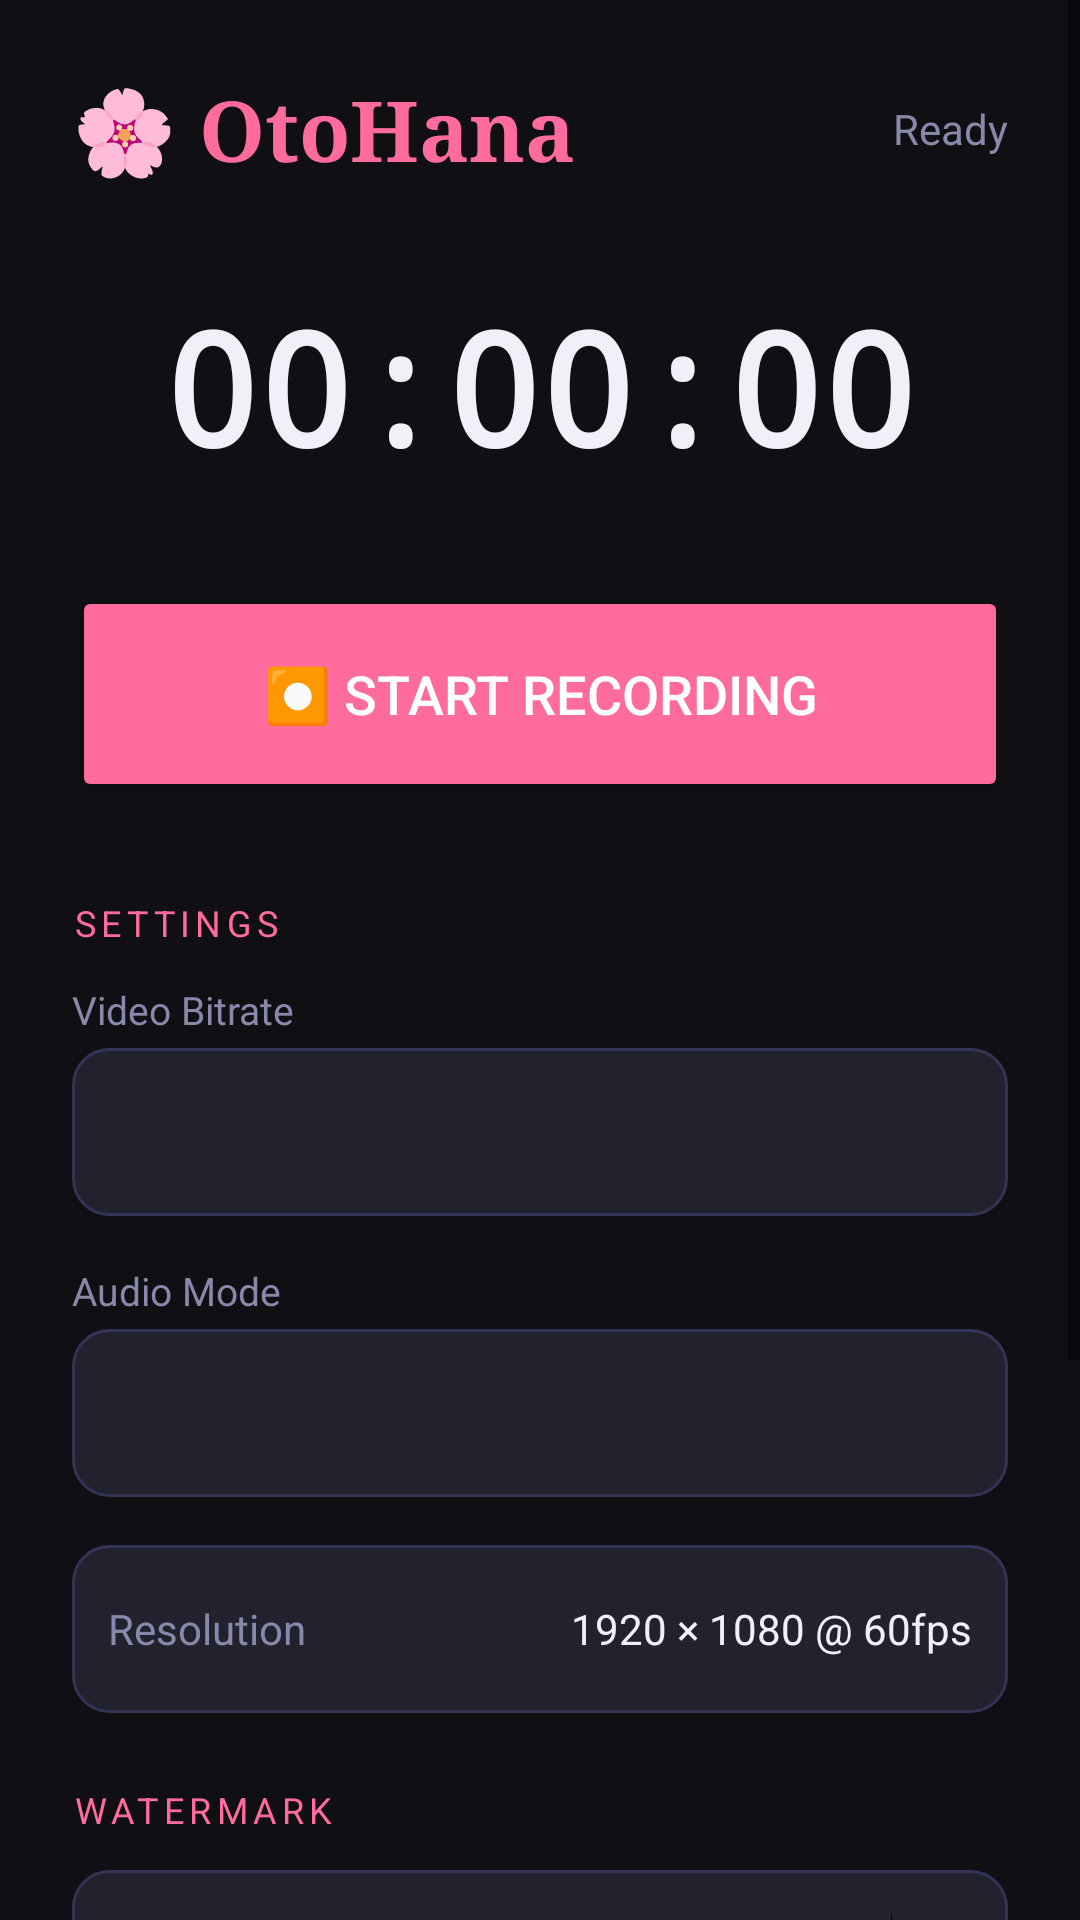

The Android layout XML behind this screen, and the referenced resources:
<!-- AndroidManifest.xml: application theme Theme.OtoHana -->
<!-- res/layout/activity_main.xml -->
<?xml version="1.0" encoding="utf-8"?>
<ScrollView xmlns:android="http://schemas.android.com/apk/res/android"
    android:layout_width="match_parent"
    android:layout_height="match_parent"
    android:background="@color/bg_dark"
    android:fillViewport="true">

    <LinearLayout
        android:layout_width="match_parent"
        android:layout_height="wrap_content"
        android:orientation="vertical"
        android:padding="24dp">

        
        <LinearLayout
            android:layout_width="match_parent"
            android:layout_height="wrap_content"
            android:orientation="horizontal"
            android:gravity="center_vertical"
            android:layout_marginBottom="32dp">

            <TextView
                android:layout_width="0dp"
                android:layout_height="wrap_content"
                android:layout_weight="1"
                android:text="🌸 OtoHana"
                android:textColor="@color/brand_pink"
                android:textSize="28sp"
                android:textStyle="bold"
                android:fontFamily="serif" />

            <TextView
                android:id="@+id/tvStatus"
                android:layout_width="wrap_content"
                android:layout_height="wrap_content"
                android:text="Ready"
                android:textColor="@color/text_secondary"
                android:textSize="14sp" />
        </LinearLayout>

        
        <TextView
            android:id="@+id/tvTimer"
            android:layout_width="match_parent"
            android:layout_height="wrap_content"
            android:text="00:00:00"
            android:textColor="@color/text_primary"
            android:textSize="52sp"
            android:textStyle="bold"
            android:gravity="center"
            android:fontFamily="monospace"
            android:layout_marginBottom="32dp" />

        
        <Button
            android:id="@+id/btnRecord"
            android:layout_width="match_parent"
            android:layout_height="72dp"
            android:text="⏺ Start Recording"
            android:textSize="18sp"
            android:textColor="@android:color/white"
            android:backgroundTint="@color/brand_pink"
            android:layout_marginBottom="32dp" />

        
        <TextView
            android:layout_width="match_parent"
            android:layout_height="wrap_content"
            android:text="SETTINGS"
            android:textColor="@color/brand_pink"
            android:textSize="12sp"
            android:letterSpacing="0.15"
            android:layout_marginBottom="12dp" />

        
        <TextView
            android:layout_width="match_parent"
            android:layout_height="wrap_content"
            android:text="Video Bitrate"
            android:textColor="@color/text_secondary"
            android:textSize="13sp"
            android:layout_marginBottom="4dp" />

        <Spinner
            android:id="@+id/spinnerBitrate"
            android:layout_width="match_parent"
            android:layout_height="56dp"
            android:background="@drawable/spinner_bg"
            android:layout_marginBottom="16dp"
            android:paddingStart="12dp"
            android:paddingEnd="12dp" />

        
        <TextView
            android:layout_width="match_parent"
            android:layout_height="wrap_content"
            android:text="Audio Mode"
            android:textColor="@color/text_secondary"
            android:textSize="13sp"
            android:layout_marginBottom="4dp" />

        <Spinner
            android:id="@+id/spinnerAudio"
            android:layout_width="match_parent"
            android:layout_height="56dp"
            android:background="@drawable/spinner_bg"
            android:layout_marginBottom="16dp"
            android:paddingStart="12dp"
            android:paddingEnd="12dp" />

        
        <LinearLayout
            android:layout_width="match_parent"
            android:layout_height="56dp"
            android:background="@drawable/spinner_bg"
            android:orientation="horizontal"
            android:gravity="center_vertical"
            android:paddingStart="12dp"
            android:paddingEnd="12dp"
            android:layout_marginBottom="24dp">

            <TextView
                android:layout_width="0dp"
                android:layout_height="wrap_content"
                android:layout_weight="1"
                android:text="Resolution"
                android:textColor="@color/text_secondary"
                android:textSize="14sp" />

            <TextView
                android:layout_width="wrap_content"
                android:layout_height="wrap_content"
                android:text="1920 × 1080 @ 60fps"
                android:textColor="@color/text_primary"
                android:textSize="14sp" />
        </LinearLayout>

        
        <TextView
            android:layout_width="match_parent"
            android:layout_height="wrap_content"
            android:text="WATERMARK"
            android:textColor="@color/brand_pink"
            android:textSize="12sp"
            android:letterSpacing="0.15"
            android:layout_marginBottom="12dp" />

        
        <LinearLayout
            android:layout_width="match_parent"
            android:layout_height="56dp"
            android:background="@drawable/spinner_bg"
            android:orientation="horizontal"
            android:gravity="center_vertical"
            android:paddingStart="12dp"
            android:paddingEnd="12dp"
            android:layout_marginBottom="12dp">

            <TextView
                android:layout_width="0dp"
                android:layout_height="wrap_content"
                android:layout_weight="1"
                android:text="Show Watermark"
                android:textColor="@color/text_primary"
                android:textSize="14sp" />

            <Switch
                android:id="@+id/switchWatermark"
                android:layout_width="wrap_content"
                android:layout_height="wrap_content"
                android:checked="true"
                android:thumbTint="@color/brand_pink"
                android:trackTint="@color/track_color" />
        </LinearLayout>

        
        <TextView
            android:layout_width="match_parent"
            android:layout_height="wrap_content"
            android:text="Custom Text (editable)"
            android:textColor="@color/text_secondary"
            android:textSize="13sp"
            android:layout_marginBottom="4dp" />

        <EditText
            android:id="@+id/etWatermarkText"
            android:layout_width="match_parent"
            android:layout_height="56dp"
            android:background="@drawable/spinner_bg"
            android:hint="Your watermark text"
            android:textColor="@color/text_primary"
            android:textColorHint="@color/text_secondary"
            android:paddingStart="12dp"
            android:paddingEnd="12dp"
            android:inputType="text"
            android:layout_marginBottom="8dp" />

        
        <LinearLayout
            android:layout_width="match_parent"
            android:layout_height="56dp"
            android:background="@drawable/spinner_bg"
            android:orientation="horizontal"
            android:gravity="center_vertical"
            android:paddingStart="12dp"
            android:paddingEnd="12dp"
            android:layout_marginBottom="32dp"
            android:alpha="0.6">

            <TextView
                android:layout_width="0dp"
                android:layout_height="wrap_content"
                android:layout_weight="1"
                android:text="🌸 OtoHana Logo"
                android:textColor="@color/text_primary"
                android:textSize="14sp" />

            <TextView
                android:layout_width="wrap_content"
                android:layout_height="wrap_content"
                android:text="🔒 Always On"
                android:textColor="@color/brand_pink"
                android:textSize="12sp" />
        </LinearLayout>

        
        <TextView
            android:layout_width="match_parent"
            android:layout_height="wrap_content"
            android:text="OtoHana Recorder v1.0 • Requires Android 10+"
            android:textColor="@color/text_secondary"
            android:textSize="11sp"
            android:gravity="center"
            android:alpha="0.5" />

    </LinearLayout>
</ScrollView>
<!-- resources referenced by this layout -->
<resources>
  <color name="bg_dark">#0F0F14</color>
  <color name="brand_pink">#FF6B9D</color>
  <color name="text_primary">#F0F0F8</color>
  <color name="text_secondary">#8888AA</color>
  <color name="track_color">#444466</color>
  <!-- drawable spinner_bg (drawable) -->
  <?xml version="1.0" encoding="utf-8"?>
  <shape xmlns:android="http://schemas.android.com/apk/res/android"
      android:shape="rectangle">
      <solid android:color="#22222F" />
      <corners android:radius="12dp" />
      <stroke android:width="1dp" android:color="#333355" />
  </shape>
  <style name="Theme.OtoHana" parent="Theme.MaterialComponents.DayNight.NoActionBar">
          <item name="colorPrimary">@color/brand_pink</item>
          <item name="colorPrimaryVariant">@color/brand_pink_dark</item>
          <item name="colorOnPrimary">@android:color/white</item>
          <item name="android:windowBackground">@color/bg_dark</item>
          <item name="android:statusBarColor">@color/bg_dark</item>
          <item name="android:navigationBarColor">@color/bg_dark</item>
      </style>
  <color name="brand_pink_dark">#E8527E</color>
</resources>
